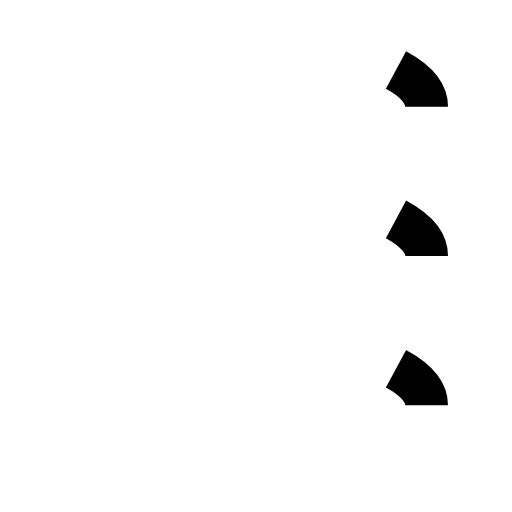
t = 0.00 s
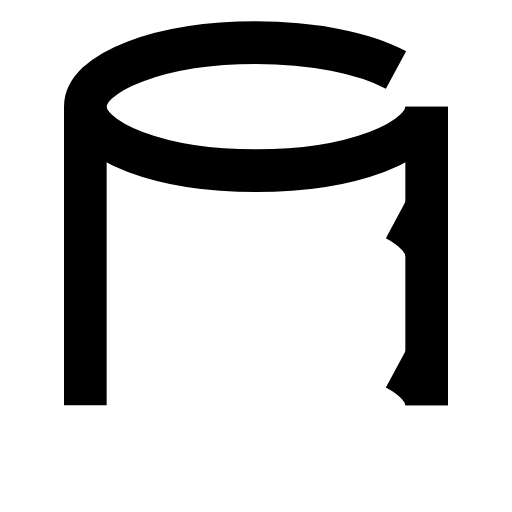
t = 1.00 s
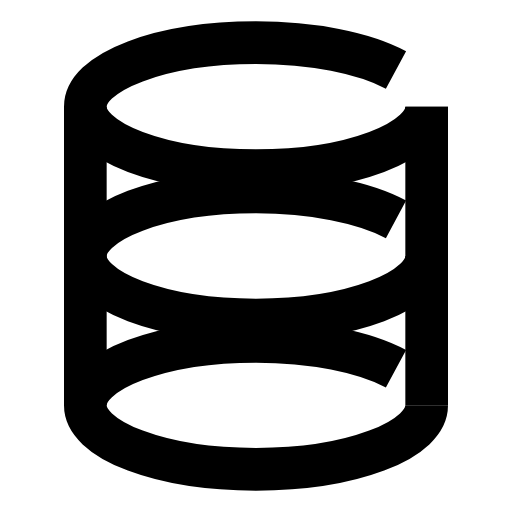
t = 2.00 s
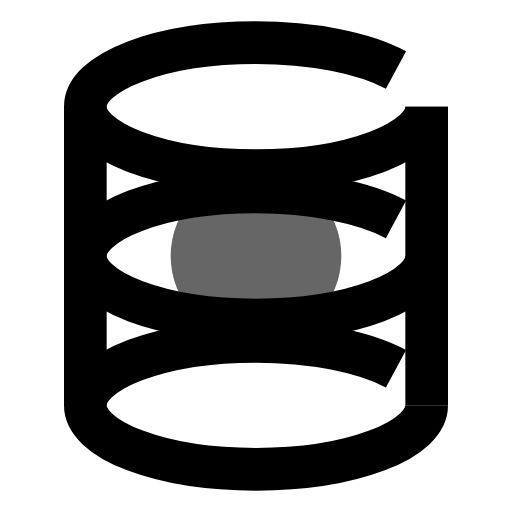
t = 3.00 s
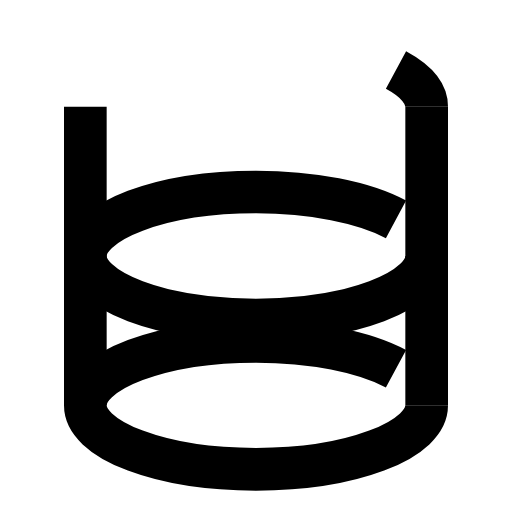
t = 4.00 s
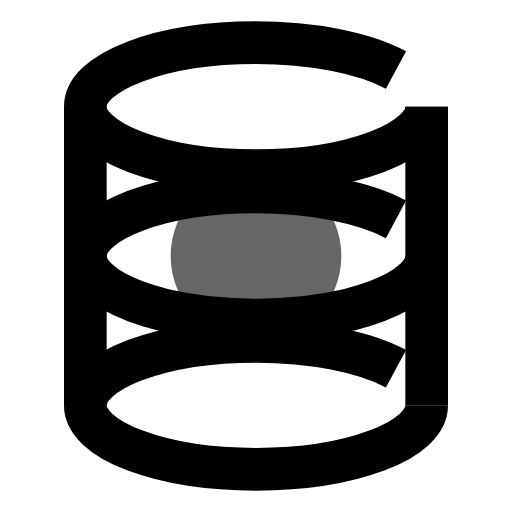
t = 5.00 s

The animated SVG that drew these frames (rendered in a browser with its animation timeline set to each time). Animation: 8 SMIL elements (animate=8); one cycle of 5.00 s, repeats indefinitely.

<?xml version="1.0" encoding="UTF-8"?>
<svg xmlns="http://www.w3.org/2000/svg" 
     width="24" 
     height="24" 
     viewBox="0 0 24 24"
     role="img"
     aria-labelledby="database-title">
  
  <title id="database-title">Database Icon</title>
  
  <style>
    @media (prefers-reduced-motion: reduce) {
      * { animation: none !important; }
    }
  </style>
  
  <!-- Ellipse haut -->
  <ellipse cx="12" cy="5" rx="8" ry="3" fill="none" stroke="currentColor" stroke-width="2" stroke-dasharray="34" stroke-dashoffset="34">
    <animate attributeName="stroke-dashoffset" from="34" to="0" dur="0.6s" fill="freeze"/>
    <animate attributeName="stroke-dashoffset" values="0;34;0" begin="3s" dur="2s" repeatCount="indefinite"/>
  </ellipse>
  
  <!-- Ligne gauche -->
  <line x1="4" y1="5" x2="4" y2="19" stroke="currentColor" stroke-width="2" stroke-dasharray="14" stroke-dashoffset="14">
    <animate attributeName="stroke-dashoffset" from="14" to="0" begin="0.6s" dur="0.4s" fill="freeze"/>
  </line>
  
  <!-- Ligne droite -->
  <line x1="20" y1="5" x2="20" y2="19" stroke="currentColor" stroke-width="2" stroke-dasharray="14" stroke-dashoffset="14">
    <animate attributeName="stroke-dashoffset" from="14" to="0" begin="0.6s" dur="0.4s" fill="freeze"/>
  </line>
  
  <!-- Ellipse milieu -->
  <ellipse cx="12" cy="12" rx="8" ry="3" fill="none" stroke="currentColor" stroke-width="2" stroke-dasharray="34" stroke-dashoffset="34">
    <animate attributeName="stroke-dashoffset" from="34" to="0" begin="1s" dur="0.4s" fill="freeze"/>
  </ellipse>
  
  <!-- Ellipse bas -->
  <ellipse cx="12" cy="19" rx="8" ry="3" fill="none" stroke="currentColor" stroke-width="2" stroke-dasharray="34" stroke-dashoffset="34">
    <animate attributeName="stroke-dashoffset" from="34" to="0" begin="1.4s" dur="0.4s" fill="freeze"/>
  </ellipse>
  
  <!-- Data pulse -->
  <circle cx="12" cy="12" r="2" fill="currentColor" opacity="0">
    <animate attributeName="opacity" values="0;0.6;0" begin="2s" dur="2s" repeatCount="indefinite"/>
    <animate attributeName="r" values="2;4;6" begin="2s" dur="2s" repeatCount="indefinite"/>
  </circle>
  
</svg>